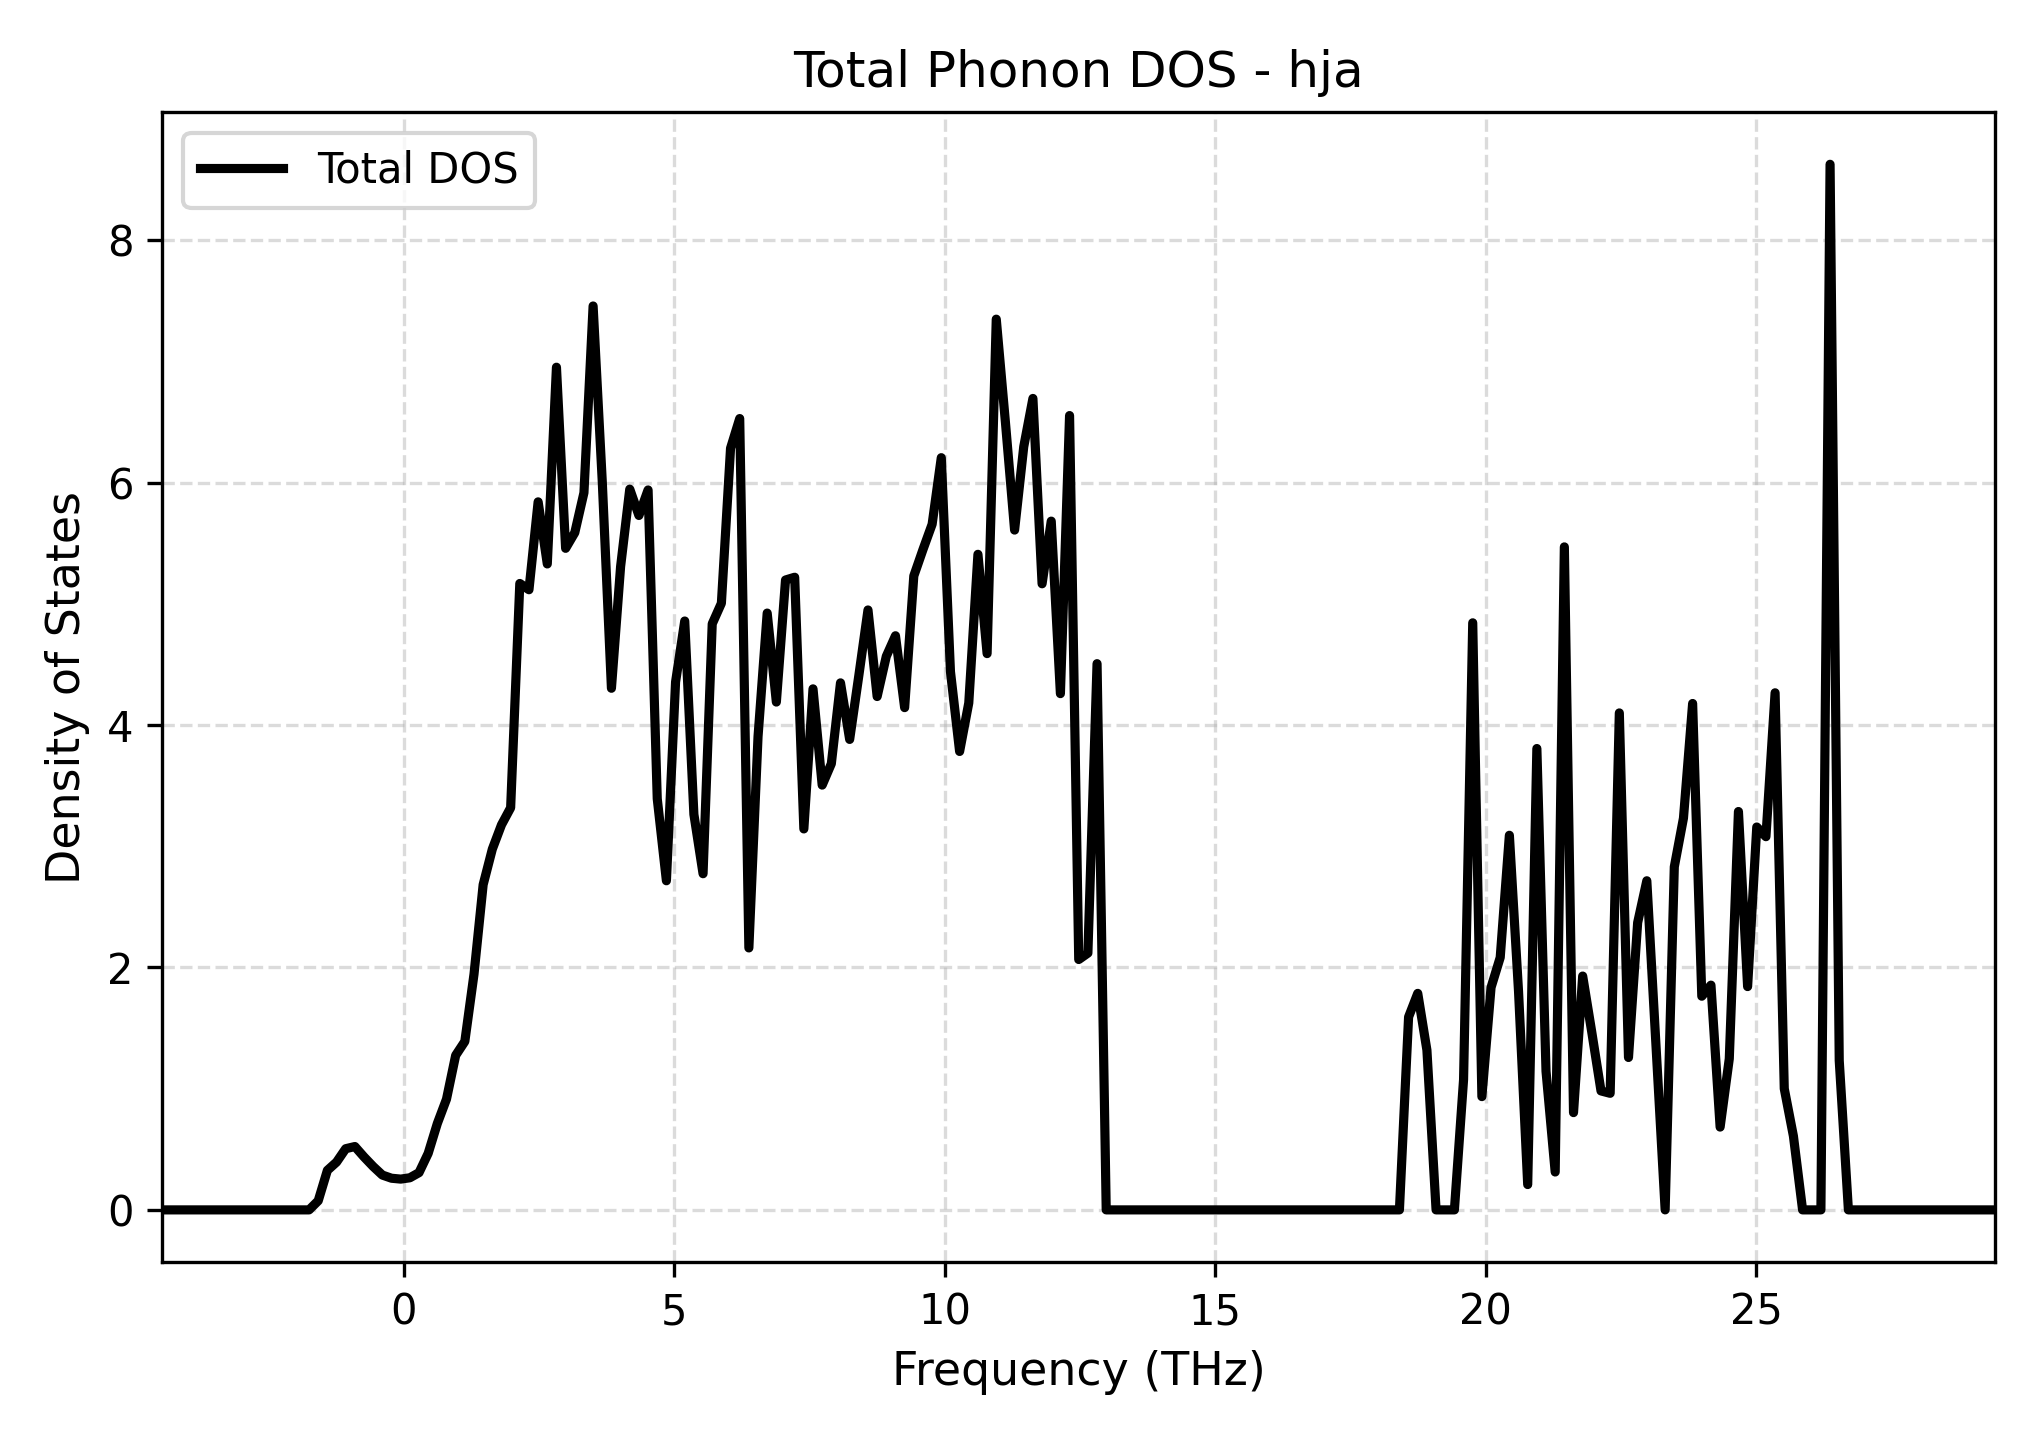

The table this chart was drawn from, first rows:
Frequency_THz, Total_DOS
-4.457, 0.0
-4.288, 0.0
-4.119, 0.0
-3.949, 0.0
-3.78, 0.0
-3.61, 0.0
-3.441, 0.0
-3.272, 0.0
-3.102, 0.0
-2.933, 0.0
-2.764, 0.0
-2.594, 0.0
-2.425, 0.0
-2.256, 0.0
-2.086, 0.0
-1.917, 0.0
-1.748, 0.0
-1.578, 0.07535
-1.409, 0.3262
-1.239, 0.3943
-1.07, 0.5049
-0.9007, 0.5227
-0.7314, 0.4369
-0.562, 0.3578
-0.3927, 0.2874
-0.2233, 0.2612
-0.05395, 0.254
0.1154, 0.2649
0.2848, 0.3073
0.4541, 0.4663
0.6235, 0.7129
0.7928, 0.914
0.9622, 1.275
1.132, 1.39
1.301, 1.944
1.47, 2.683
1.64, 2.976
1.809, 3.177
1.978, 3.318
2.148, 5.169
2.317, 5.117
2.486, 5.842
2.656, 5.33
2.825, 6.953
2.995, 5.458
3.164, 5.588
3.333, 5.917
3.503, 7.458
3.672, 6.009
3.841, 4.304
4.011, 5.307
4.18, 5.947
4.349, 5.73
4.519, 5.94
4.688, 3.393
4.857, 2.716
5.027, 4.356
5.196, 4.859
5.366, 3.263
5.535, 2.774
... 141 more rows
